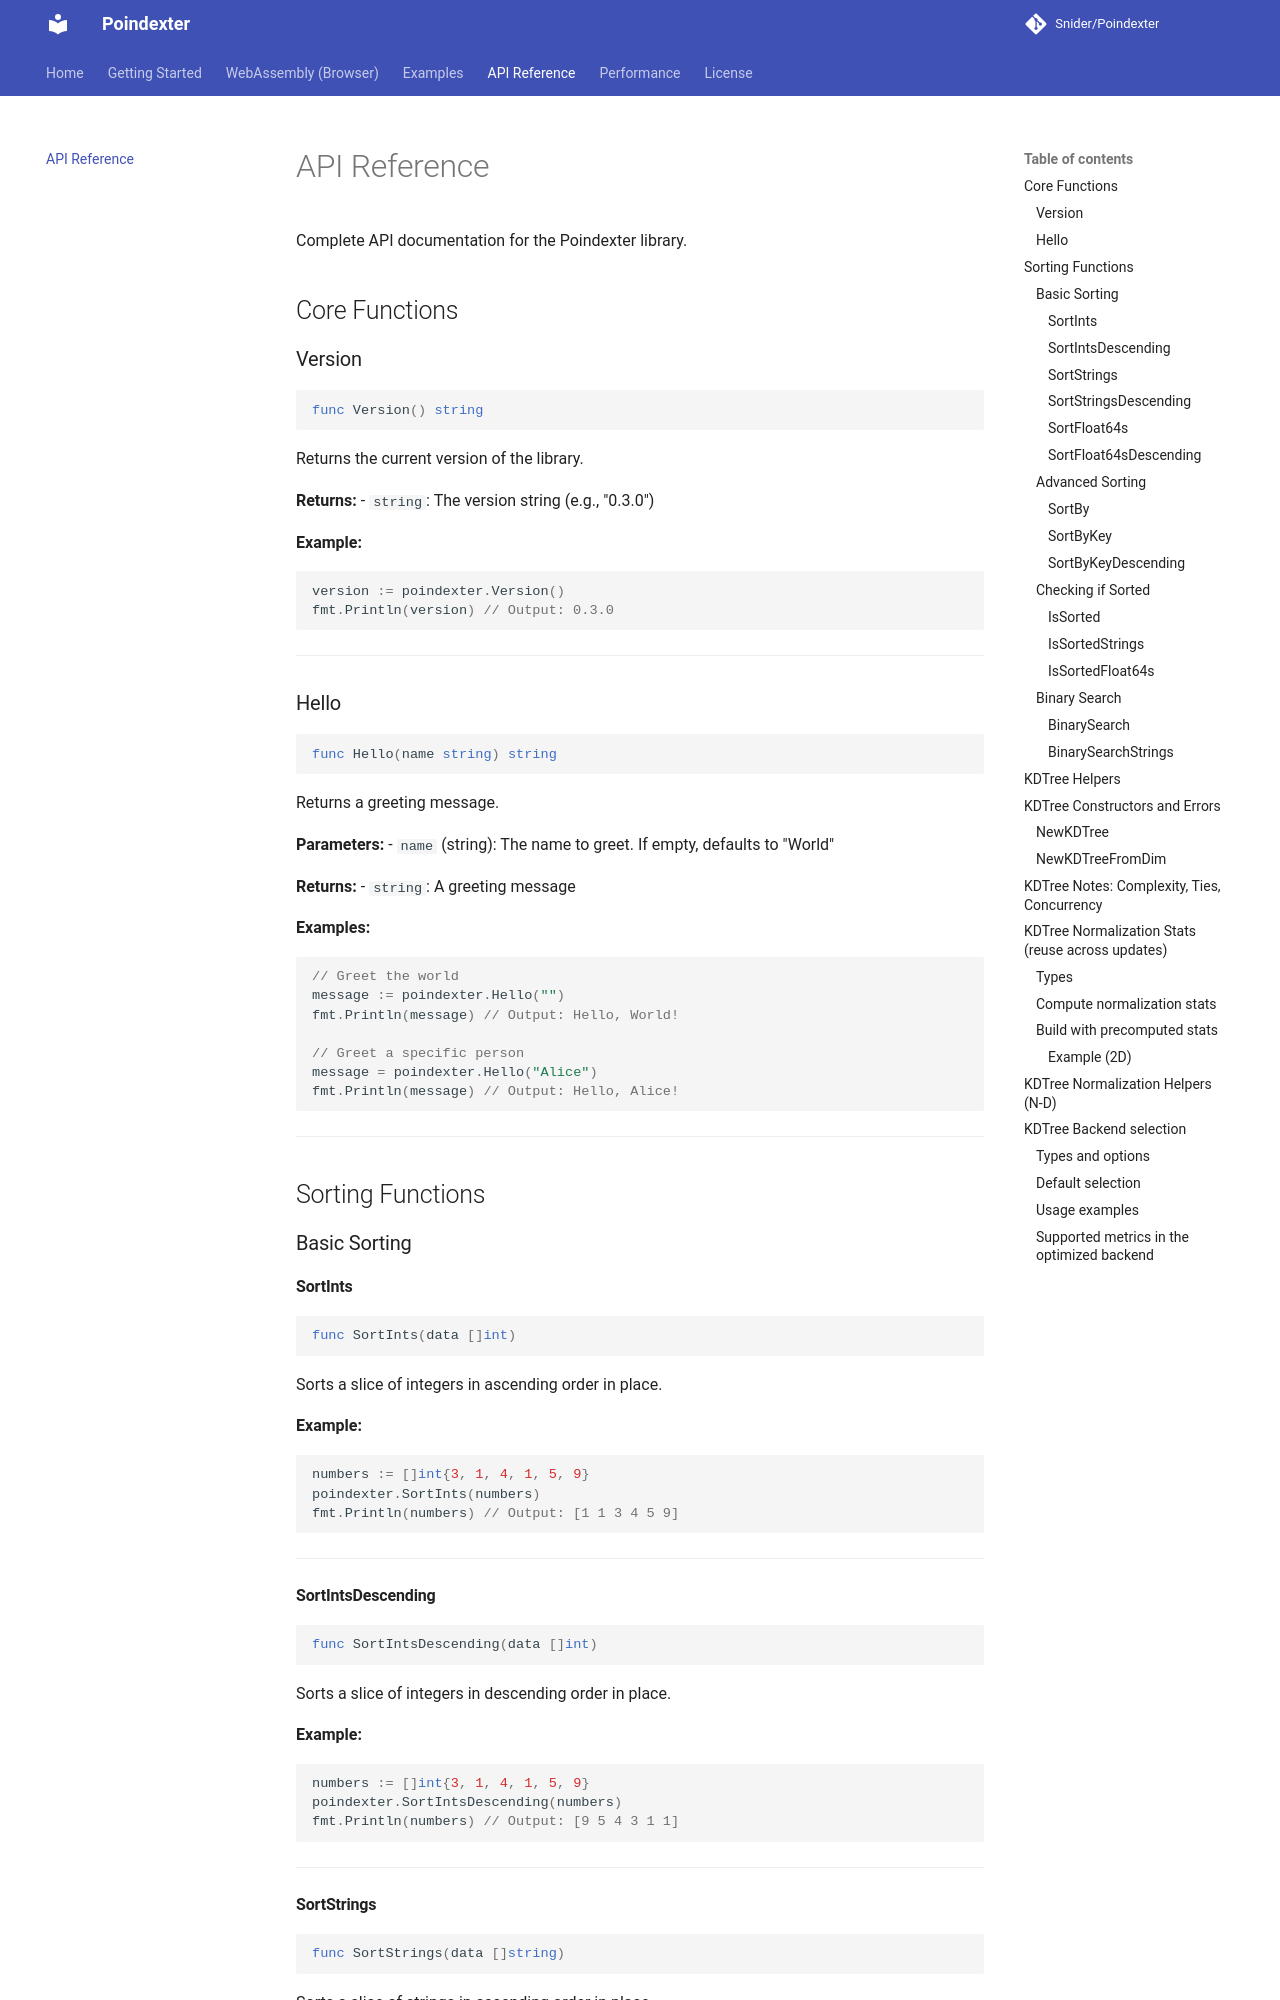

repository: Snider/Poindexter · page: api/index.html · generator: mkdocs

# API Reference

Complete API documentation for the Poindexter library.

## Core Functions

### Version

```go
func Version() string
```

Returns the current version of the library.

**Returns:**
- `string`: The version string (e.g., "0.3.0")

**Example:**

```go
version := poindexter.Version()
fmt.Println(version) // Output: 0.3.0
```

---

### Hello

```go
func Hello(name string) string
```

Returns a greeting message.

**Parameters:**
- `name` (string): The name to greet. If empty, defaults to "World"

**Returns:**
- `string`: A greeting message

**Examples:**

```go
// Greet the world
message := poindexter.Hello("")
fmt.Println(message) // Output: Hello, World!

// Greet a specific person
message = poindexter.Hello("Alice")
fmt.Println(message) // Output: Hello, Alice!
```

---

## Sorting Functions

### Basic Sorting

#### SortInts

```go
func SortInts(data []int)
```

Sorts a slice of integers in ascending order in place.

**Example:**

```go
numbers := []int{3, 1, 4, 1, 5, 9}
poindexter.SortInts(numbers)
fmt.Println(numbers) // Output: [1 1 3 4 5 9]
```

---

#### SortIntsDescending

```go
func SortIntsDescending(data []int)
```

Sorts a slice of integers in descending order in place.

**Example:**

```go
numbers := []int{3, 1, 4, 1, 5, 9}
poindexter.SortIntsDescending(numbers)
fmt.Println(numbers) // Output: [9 5 4 3 1 1]
```

---

#### SortStrings

```go
func SortStrings(data []string)
```

Sorts a slice of strings in ascending order in place.

**Example:**

```go
words := []string{"banana", "apple", "cherry"}
poindexter.SortStrings(words)
fmt.Println(words) // Output: [apple banana cherry]
```

---

#### SortStringsDescending

```go
func SortStringsDescending(data []string)
```

Sorts a slice of strings in descending order in place.

---

#### SortFloat64s

```go
func SortFloat64s(data []float64)
```

Sorts a slice of float64 values in ascending order in place.

---

#### SortFloat64sDescending

```go
func SortFloat64sDescending(data []float64)
```

Sorts a slice of float64 values in descending order in place.

---

### Advanced Sorting
